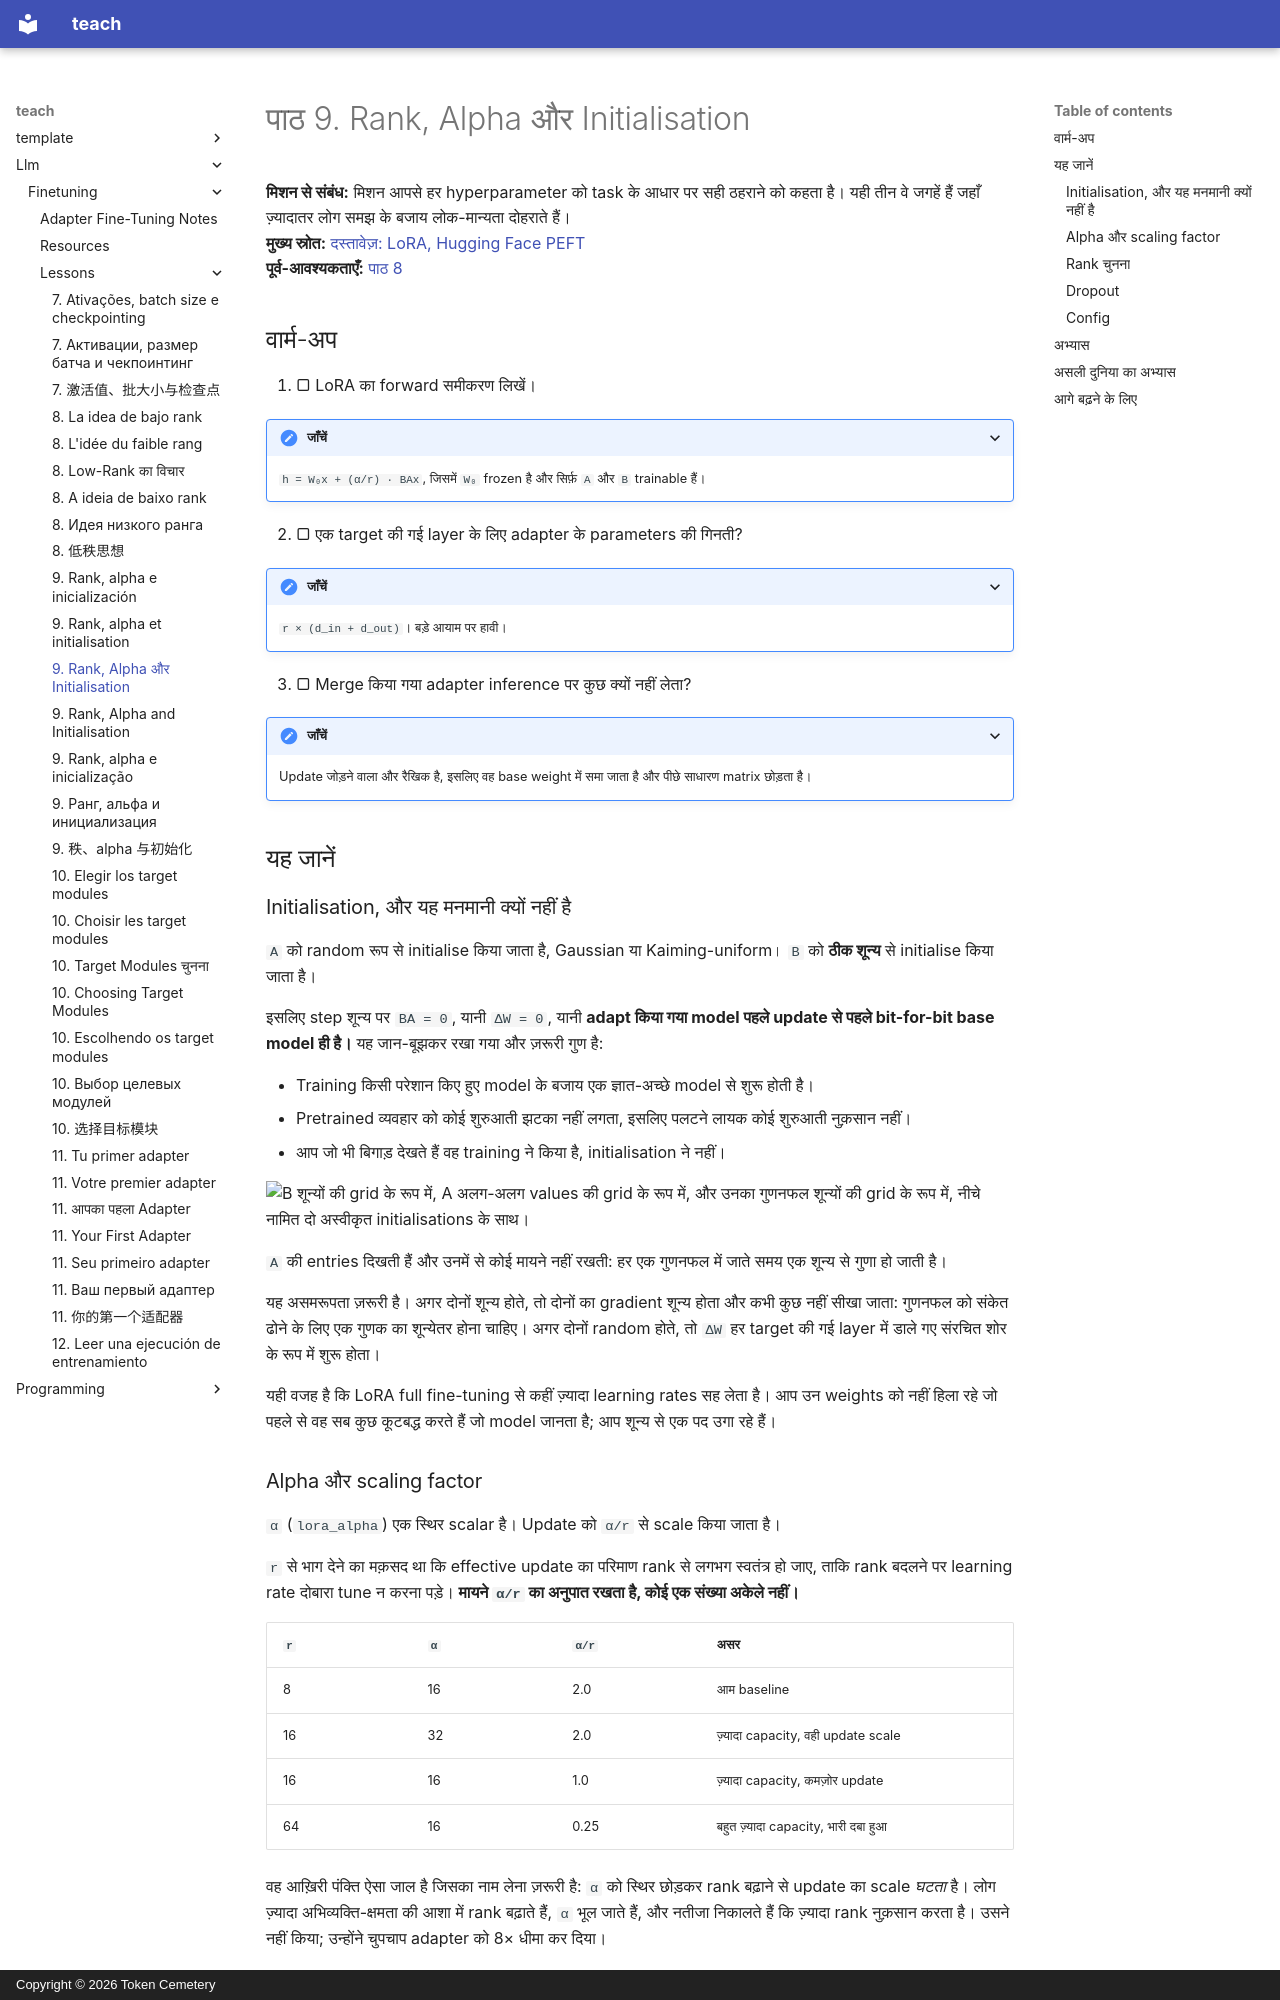

repository: TokenCemetery/teach · page: llm/finetuning/lessons/0009-rank-alpha-and-initialisation.hi/index.html · generator: mkdocs · copyright: Copyright © 2026 Token Cemetery

---
title: "9. Rank, Alpha और Initialisation"
description: "सिर्फ़ `α/r` मायने रखता है, और `B` शून्य से क्यों शुरू होता है"
type: lesson
---

# पाठ 9. Rank, Alpha और Initialisation

**मिशन से संबंध:** मिशन आपसे हर hyperparameter को task के आधार पर सही ठहराने को कहता है। यही तीन वे जगहें हैं जहाँ ज़्यादातर लोग समझ के बजाय लोक-मान्यता दोहराते हैं।
**मुख्य स्रोत:** [दस्तावेज़: LoRA, Hugging Face PEFT](https://huggingface.co/docs/peft/main/en/developer_guides/lora)
**पूर्व-आवश्यकताएँ:** [पाठ 8](0008-the-low-rank-idea.md)

## वार्म-अप

1. ▢ LoRA का forward समीकरण लिखें।

<details markdown="1"><summary>जाँचें</summary>

`h = W₀x + (α/r) · BAx`, जिसमें `W₀` frozen है और सिर्फ़ `A` और `B` trainable हैं।

</details>

2. ▢ एक target की गई layer के लिए adapter के parameters की गिनती?

<details markdown="1"><summary>जाँचें</summary>

`r × (d_in + d_out)`। बड़े आयाम पर हावी।

</details>

3. ▢ Merge किया गया adapter inference पर कुछ क्यों नहीं लेता?

<details markdown="1"><summary>जाँचें</summary>

Update जोड़ने वाला और रैखिक है, इसलिए वह base weight में समा जाता है और पीछे साधारण matrix छोड़ता है।

</details>

## यह जानें

### Initialisation, और यह मनमानी क्यों नहीं है

`A` को random रूप से initialise किया जाता है, Gaussian या Kaiming-uniform। `B` को **ठीक शून्य** से initialise किया जाता है।

इसलिए step शून्य पर `BA = 0`, यानी `ΔW = 0`, यानी **adapt किया गया model पहले update से पहले bit-for-bit base model ही है।** यह जान-बूझकर रखा गया और ज़रूरी गुण है:

- Training किसी परेशान किए हुए model के बजाय एक ज्ञात-अच्छे model से शुरू होती है।
- Pretrained व्यवहार को कोई शुरुआती झटका नहीं लगता, इसलिए पलटने लायक कोई शुरुआती नुक़सान नहीं।
- आप जो भी बिगाड़ देखते हैं वह training ने किया है, initialisation ने नहीं।

![B शून्यों की grid के रूप में, A अलग-अलग values की grid के रूप में, और उनका गुणनफल शून्यों की grid के रूप में, नीचे नामित दो अस्वीकृत initialisations के साथ।](images/zero-whatever-a-holds.svg)

`A` की entries दिखती हैं और उनमें से कोई मायने नहीं रखती: हर एक गुणनफल में जाते समय एक शून्य से गुणा हो जाती है।

यह असमरूपता ज़रूरी है। अगर दोनों शून्य होते, तो दोनों का gradient शून्य होता और कभी कुछ नहीं सीखा जाता: गुणनफल को संकेत ढोने के लिए एक गुणक का शून्येतर होना चाहिए। अगर दोनों random होते, तो `ΔW` हर target की गई layer में डाले गए संरचित शोर के रूप में शुरू होता।

यही वजह है कि LoRA full fine-tuning से कहीं ज़्यादा learning rates सह लेता है। आप उन weights को नहीं हिला रहे जो पहले से वह सब कुछ कूटबद्ध करते हैं जो model जानता है; आप शून्य से एक पद उगा रहे हैं।
